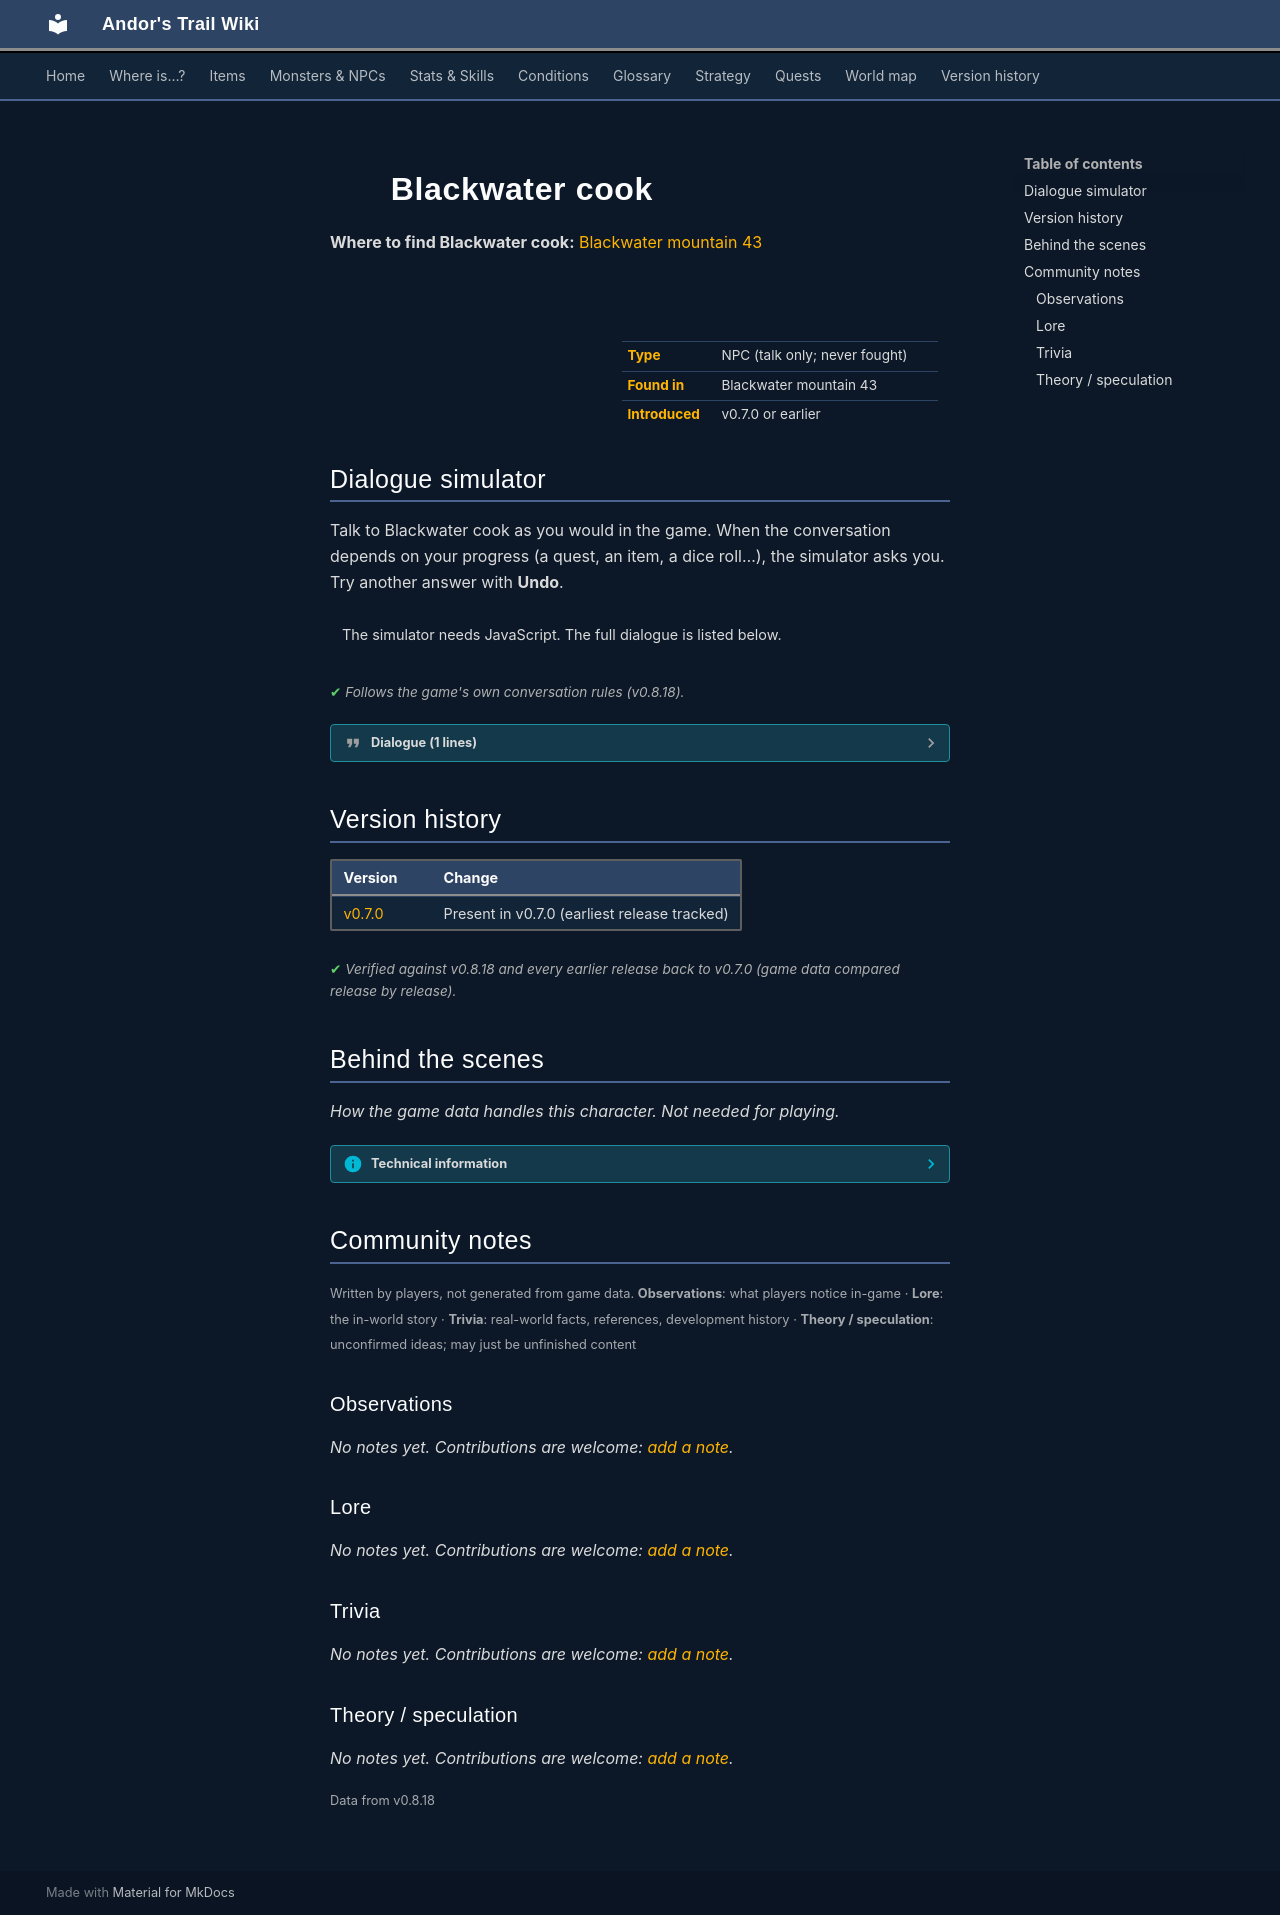

repository: asdfghjkl628/Andor-s-Trail-Wikiiii · page: monsters/blackwater_cook/index.html · generator: mkdocs

---
description: "Blackwater cook is a non-player character (NPC) in Andor's Trail, found in Blackwater mountain 43."
---

# ![](../assets/icons/monsters/monsters_karvis2_0.png){ .sprite } Blackwater cook

**Where to find Blackwater cook:** [Blackwater mountain 43](../maps/blackwater_mountain43.md#pin-npc-blackwater_cook)

<div class="infobox" markdown>

<p class="ib-img"><img class="sprite" src="../../assets/icons/monsters/monsters_karvis2_0.png" alt=""></p>

| | |
|---|---|
| **Type** | NPC (talk only; never fought) |
| **Found in** | Blackwater mountain 43 |
| **Introduced** | v0.7.0 or earlier |

</div>

## Dialogue simulator

Talk to Blackwater cook as you would in the game. When the conversation depends on your progress (a quest, an item, a dice roll…), the simulator asks you. Try another answer with **Undo**.

<div class="dlg-sim" data-src="../../assets/dialogue/blackwater_cook.json" data-npc="Blackwater cook" markdown="0"><noscript>The simulator needs JavaScript. The full dialogue is listed below.</noscript></div>

<p class="verified">Follows the game's own conversation rules (v0.8.18).</p>

??? quote "Dialogue (1 lines)"

    *Exactly as in the game files. Each line appears once; links jump to where a choice leads.*

    <span id="d-blackwater_cook"></span>**`blackwater_cook`** Blackwater cook: “Get out of my kitchen! Take a seat and I will get to you in time.”




## Version history

| Version | Change |
|---|---|
| [v0.7.0](../versions/0.7.0.md) | Present in v0.7.0 (earliest release tracked) |

<p class="verified">Verified against v0.8.18 and every earlier release back to v0.7.0 (game data compared release by release).</p>


## Behind the scenes

*How the game data handles this character. Not needed for playing.*

??? info "Technical information"

    | | |
    |---|---|
    | Entry ID | `blackwater_cook` |
    | Type (wiki) | NPC |
    | Spawn group | `blackwater_cook` |
    | Loot table | – |
    | Conversation | `blackwater_cook` |
    | Faction | – |
    | Movement | – |
    | Icon | `monsters_karvis2:0` |
    | Defined in | `res/raw/monsterlist_v069_npcs.json` |

    Raw data:

    ```json
    {
     "id": "blackwater_cook",
     "name": "Blackwater cook",
     "iconID": "monsters_karvis2:0",
     "monsterClass": "humanoid",
     "spawnGroup": "blackwater_cook",
     "phraseID": "blackwater_cook"
    }
    ```


## Community notes

<small>Written by players, not generated from game data. **Observations**: what players notice in-game · **Lore**: the in-world story · **Trivia**: real-world facts, references, development history · **Theory / speculation**: unconfirmed ideas; may just be unfinished content</small>

### Observations

*No notes yet. Contributions are welcome: [add a note](https://github.com/asdfghjkl628/Andor-s-Trail-Wikiiii/new/main/notes/monsters?filename=blackwater_cook.md&value=%23%23%20Observations%0A%0A%3C%21--%20what%20players%20notice%20in-game%20--%3E%0A%0A%23%23%20Lore%0A%0A%3C%21--%20the%20in-world%20story%20--%3E%0A%0A%23%23%20Trivia%0A%0A%3C%21--%20real-world%20facts%2C%20references%2C%20development%20history%20--%3E%0A%0A%23%23%20Theory%20/%20speculation%0A%0A%3C%21--%20unconfirmed%20ideas%3B%20may%20just%20be%20unfinished%20content%20--%3E%0A).*

### Lore

*No notes yet. Contributions are welcome: [add a note](https://github.com/asdfghjkl628/Andor-s-Trail-Wikiiii/new/main/notes/monsters?filename=blackwater_cook.md&value=%23%23%20Observations%0A%0A%3C%21--%20what%20players%20notice%20in-game%20--%3E%0A%0A%23%23%20Lore%0A%0A%3C%21--%20the%20in-world%20story%20--%3E%0A%0A%23%23%20Trivia%0A%0A%3C%21--%20real-world%20facts%2C%20references%2C%20development%20history%20--%3E%0A%0A%23%23%20Theory%20/%20speculation%0A%0A%3C%21--%20unconfirmed%20ideas%3B%20may%20just%20be%20unfinished%20content%20--%3E%0A).*

### Trivia

*No notes yet. Contributions are welcome: [add a note](https://github.com/asdfghjkl628/Andor-s-Trail-Wikiiii/new/main/notes/monsters?filename=blackwater_cook.md&value=%23%23%20Observations%0A%0A%3C%21--%20what%20players%20notice%20in-game%20--%3E%0A%0A%23%23%20Lore%0A%0A%3C%21--%20the%20in-world%20story%20--%3E%0A%0A%23%23%20Trivia%0A%0A%3C%21--%20real-world%20facts%2C%20references%2C%20development%20history%20--%3E%0A%0A%23%23%20Theory%20/%20speculation%0A%0A%3C%21--%20unconfirmed%20ideas%3B%20may%20just%20be%20unfinished%20content%20--%3E%0A).*

### Theory / speculation

*No notes yet. Contributions are welcome: [add a note](https://github.com/asdfghjkl628/Andor-s-Trail-Wikiiii/new/main/notes/monsters?filename=blackwater_cook.md&value=%23%23%20Observations%0A%0A%3C%21--%20what%20players%20notice%20in-game%20--%3E%0A%0A%23%23%20Lore%0A%0A%3C%21--%20the%20in-world%20story%20--%3E%0A%0A%23%23%20Trivia%0A%0A%3C%21--%20real-world%20facts%2C%20references%2C%20development%20history%20--%3E%0A%0A%23%23%20Theory%20/%20speculation%0A%0A%3C%21--%20unconfirmed%20ideas%3B%20may%20just%20be%20unfinished%20content%20--%3E%0A).*


<small>Data from v0.8.18</small>
